Image classification data set "data" (magahisca/dfruitdisease on GitHub). Class labels (4): anthracnose, cactus virus X, healthy, stem canker.

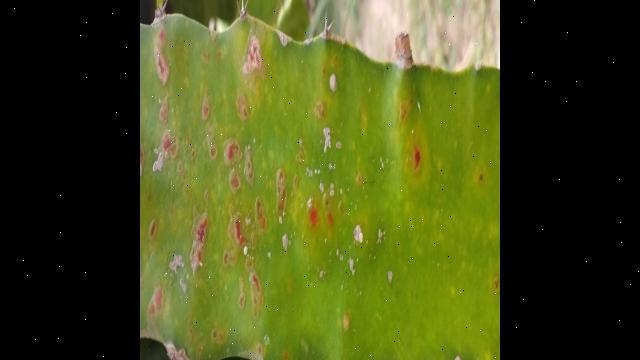
Label: stem canker

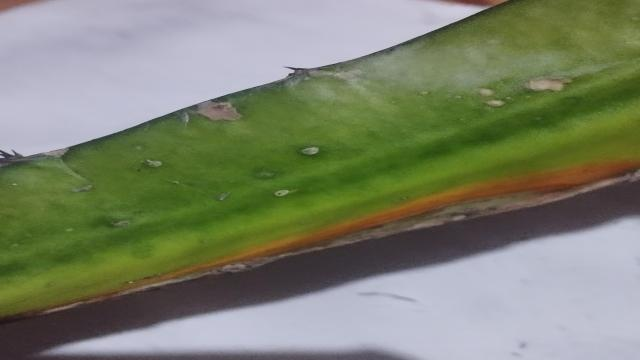
Label: anthracnose

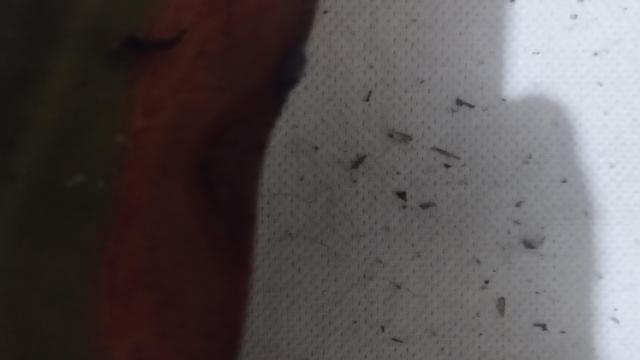
Label: anthracnose

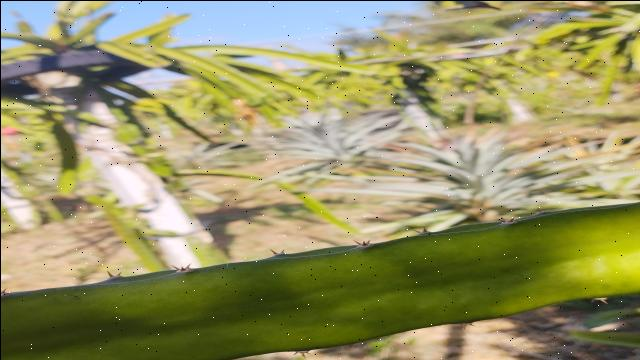
Label: healthy

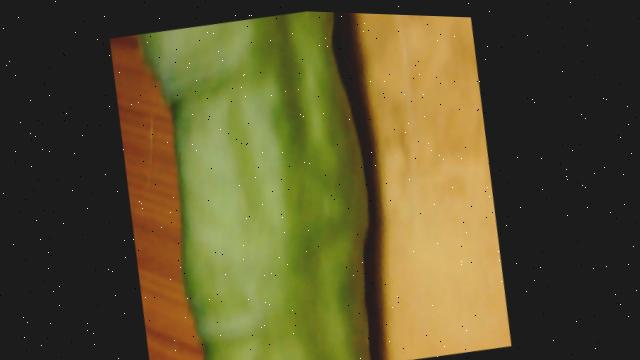
Label: cactus virus X

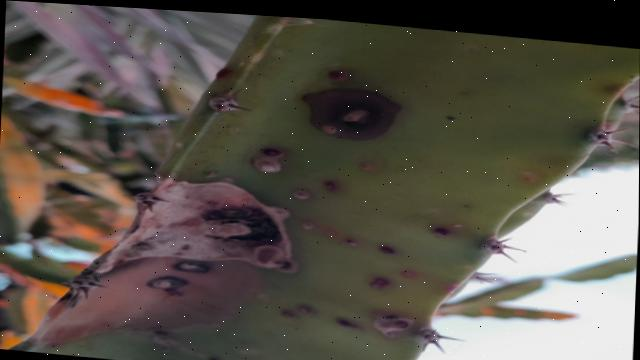
Label: stem canker
